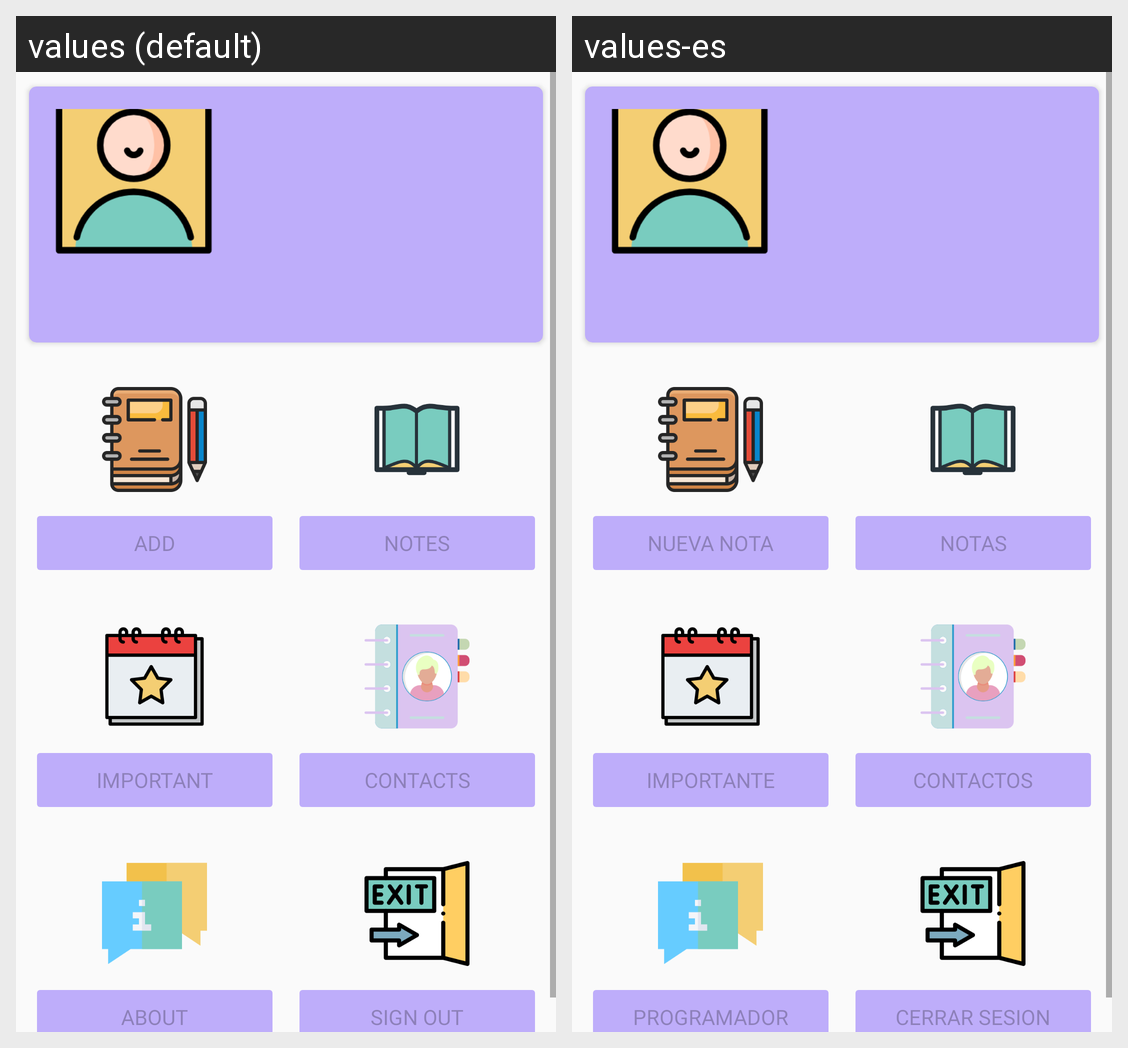

The Android screen above is rendered under two locales of the same app. Produce the string resources it draws, with the default and per-locale values.
Android screen res/layout/activity_main_menu.xml rendered under 2 locales, left to right: values (default), values-es. Device: Nexus 5 (rendered at 1080×1920; each locale shown at half size, 540×960, under a caption strip naming it); theme AppTheme.
Strings drawn on this screen, with the default value and each locale's value (text and hints the layout hard-codes, and strings that could not be matched under every locale, appear in the picture but are not listed):

AddNotes
  values: Add
  values-es: Nueva nota

ListNotes
  values: Notes
  values-es: Notas

Important
  values: Important
  values-es: Importante

Contacts
  values: Contacts
  values-es: Contactos

About
  values: About
  values-es: Programador

SignOut
  values: Sign out
  values-es: Cerrar sesion
